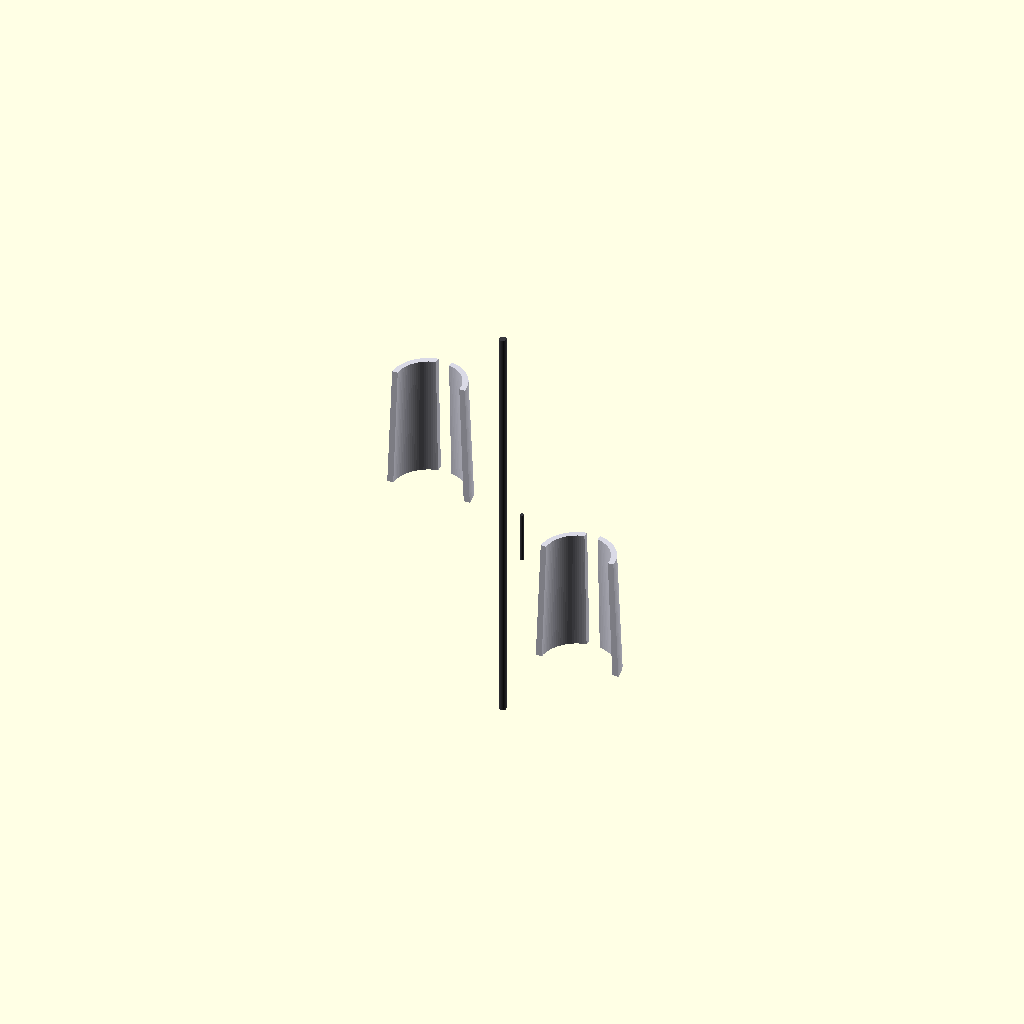
Cell 1: the model at its default parameters.
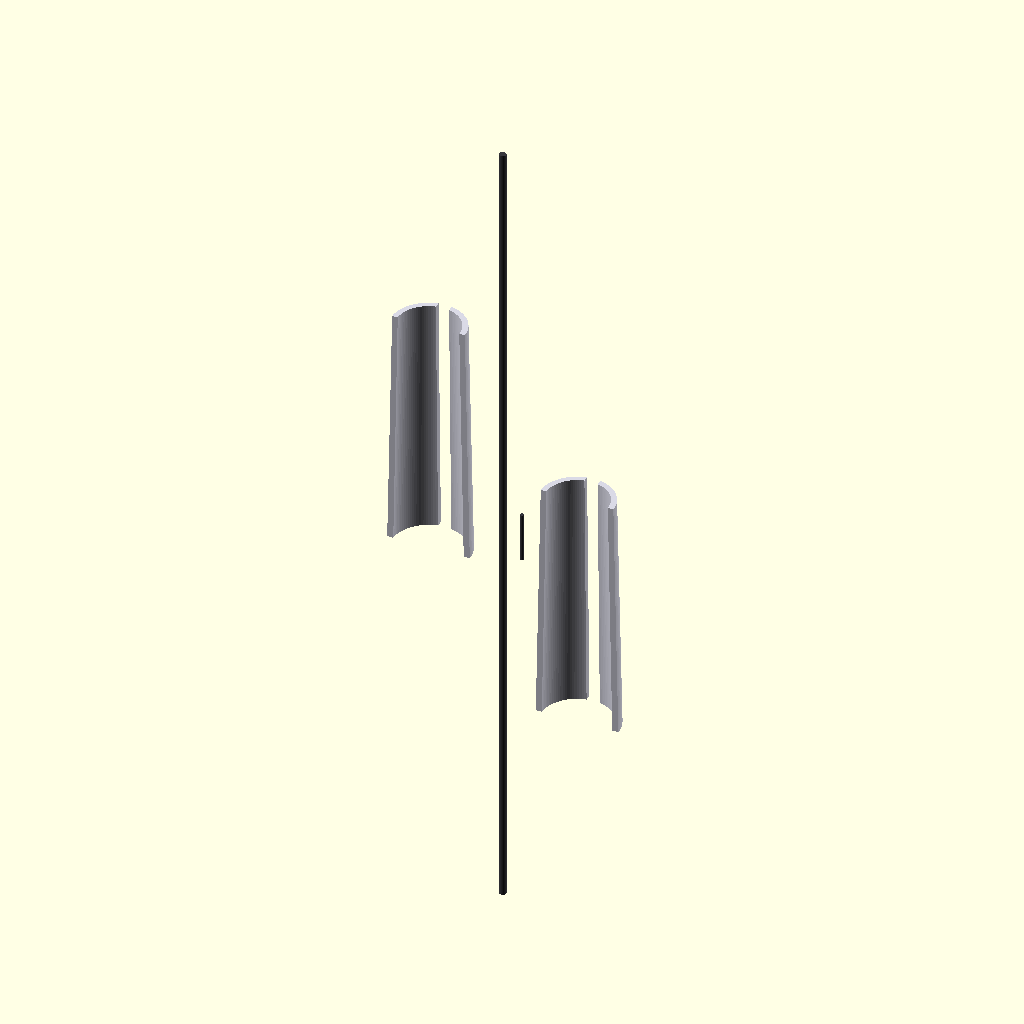
Cell 2: the same model with bicep_armor_length = 3300.
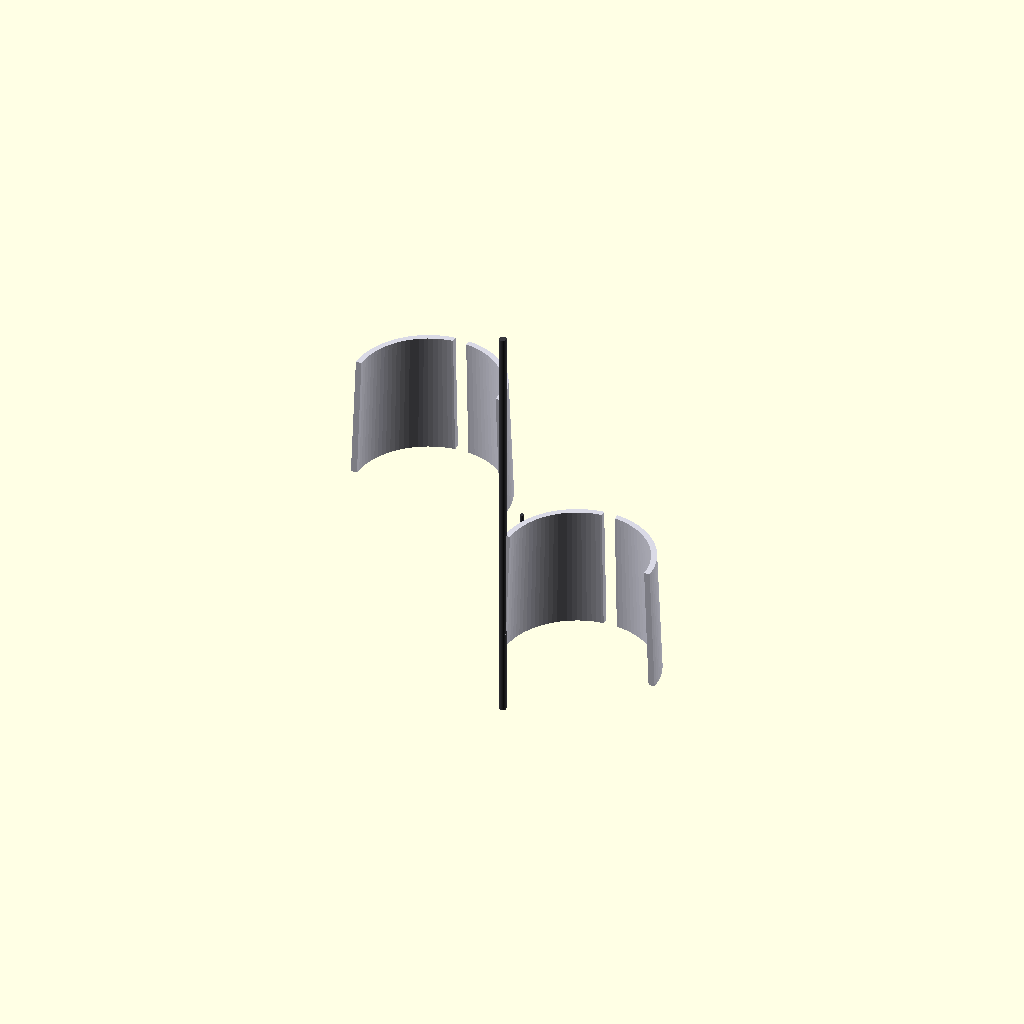
Cell 3: bicep_outer_diameter = 880 (everything else at default).
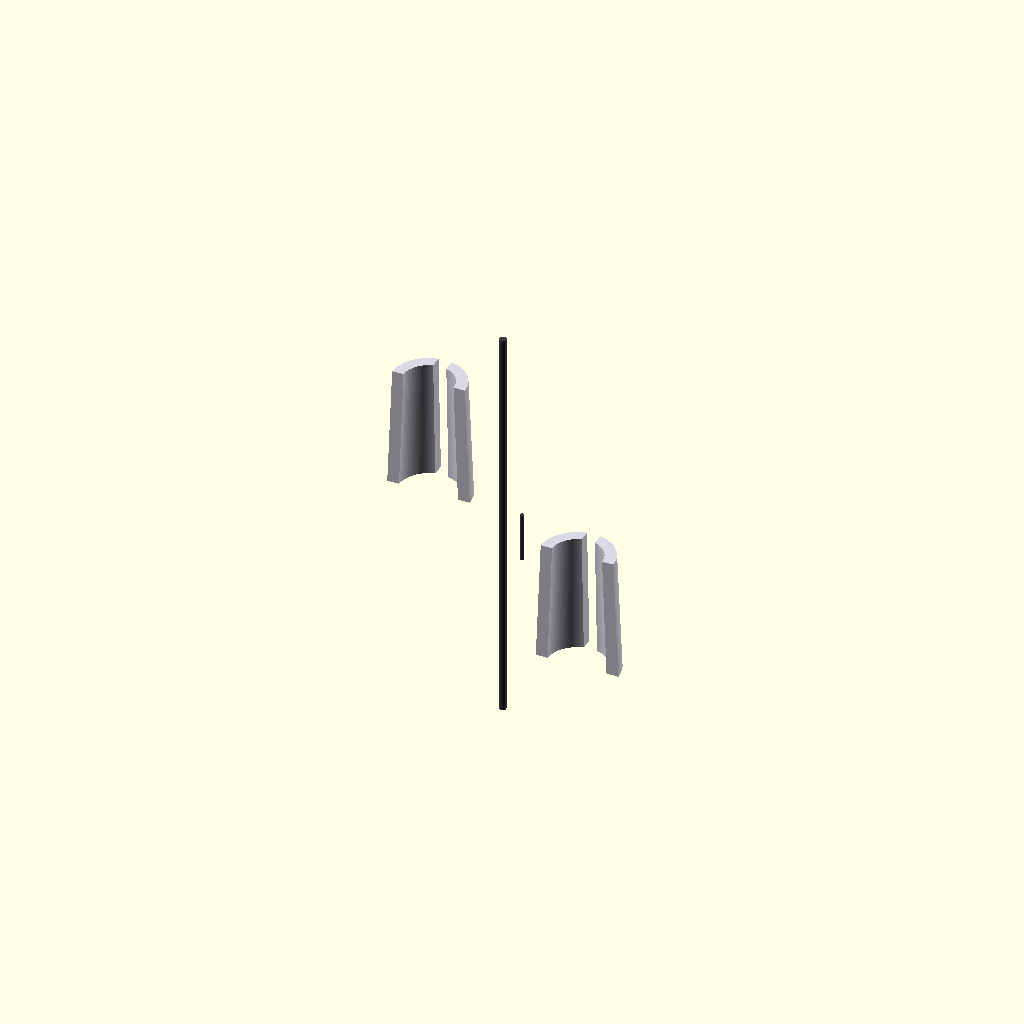
Cell 4: armor_skin_thickness = 70 (everything else at default).
One fixed orthographic camera (rotation 55°, 0°, 25°; colour scheme Cornfield) for every cell.
OpenSCAD source file src/manufacturing/bandai_runner_b_bicep_armor.scad:
// ============================================================================
// PROJECT: XXXG-00W0 WING GUNDAM ZERO EW - UPPER AIRFRAME EXTRACTIONS
// COMPONENT VAULT: BANDAI CAST RUNNER B - BICEP ARMOR SHELLS B17 & B18
// REBALANCING PARITY: UPPER LIMB WEIGHT TRACKING BEFORE GLOBAL LEG CALCULATIONS
// DESIGN PROTOCOL: WIRELESS INDUCTIVE HARNESS MATING HOUSINGS
// ============================================================================

$fn = 100; // Circular segment rendering resolution count

// Structural Constants Scaled 1:1 for a 16.7-Meter Airframe Scale (mm)
bicep_armor_length = 1650;              // Total vertical height of upper arm armor (mm)
bicep_outer_diameter = 440;             // Transverse shell casing envelope width (mm)
armor_skin_thickness = 35;              // Solid TiAl defensive protective wall (mm)
harness_conduit_width = 80;             // Cast-in 4oz copper logic trace track (mm)

module Runner_B_Bicep_Armor_Forge() {
    // Central Supply Injection Runner Axis (Molten Feed Line from Siphon Forge)
    color([0.22, 0.22, 0.24]) {
        cylinder(h = bicep_armor_length * 1.5, d = 42, center = true);
        // Direct injection gates tracking straight into the part mold cavities
        translate() rotate() cylinder(h = 300, d = 22);
        translate([0, 250, -400]) rotate() cylinder(h = 300, d = 22);
    }
    
    // Instantiate Scaled Skeutomorphic Part Molds Symmetrically
    Cast_Upper_Arm_Armor_Shells();
}

module Cast_Upper_Arm_Armor_Shells() {
    // ---- PART B17: LEFT BICEP EXTERIOR PROTECTION SHELL ---- [Page 6, Step 4]
    translate([-450, 0, 450]) color([0.85, 0.85, 0.9]) { // Classic White Armor Spec
        difference() {
            // Main cylindrical contoured upper arm protective panel
            cylinder(h = bicep_armor_length * 0.45, d1 = bicep_outer_diameter + 60, d2 = bicep_outer_diameter, center = true);
            
            // Internal pocket excavation (Leaves the rigid 35mm protective boundary)
            cylinder(h = bicep_armor_length * 0.5, d1 = bicep_outer_diameter + 60 - (armor_skin_thickness*2), d2 = bicep_outer_diameter - (armor_skin_thickness*2), center = true);
            
            // Continuous cast-in routing track for the 4oz solid-state wiring rails
            cube([harness_conduit_width, bicep_outer_diameter + 80, bicep_armor_length], center = true);
            
            // Slicing profile tool to generate an asymmetrical half-shell part component
            translate([0, -bicep_outer_diameter, 0])
                cube([bicep_outer_diameter * 2, bicep_outer_diameter * 2, bicep_armor_length * 2], center = true);
        }
    }
    
    // ---- PART B18: RIGHT BICEP EXTERIOR PROTECTION SHELL ---- [Page 6, Step 3]
    translate([450, 0, -450]) rotate() color([0.85, 0.85, 0.9]) {
        difference() {
            cylinder(h = bicep_armor_length * 0.45, d1 = bicep_outer_diameter + 60, d2 = bicep_outer_diameter, center = true);
            cylinder(h = bicep_armor_length * 0.5, d1 = bicep_outer_diameter + 60 - (armor_skin_thickness*2), d2 = bicep_outer_diameter - (armor_skin_thickness*2), center = true);
            cube([harness_conduit_width, bicep_outer_diameter + 80, bicep_armor_length], center = true);
            translate([0, -bicep_outer_diameter, 0])
                cube([bicep_outer_diameter * 2, bicep_outer_diameter * 2, bicep_armor_length * 2], center = true);
        }
    }
}

// Render Master Assembly to Parameter Workspace
Runner_B_Bicep_Armor_Forge();
Customizer parameters (derived from the source; name, type, default, range or options):
bicep_armor_length: number, default 1650
bicep_outer_diameter: number, default 440
armor_skin_thickness: number, default 35
harness_conduit_width: number, default 80
